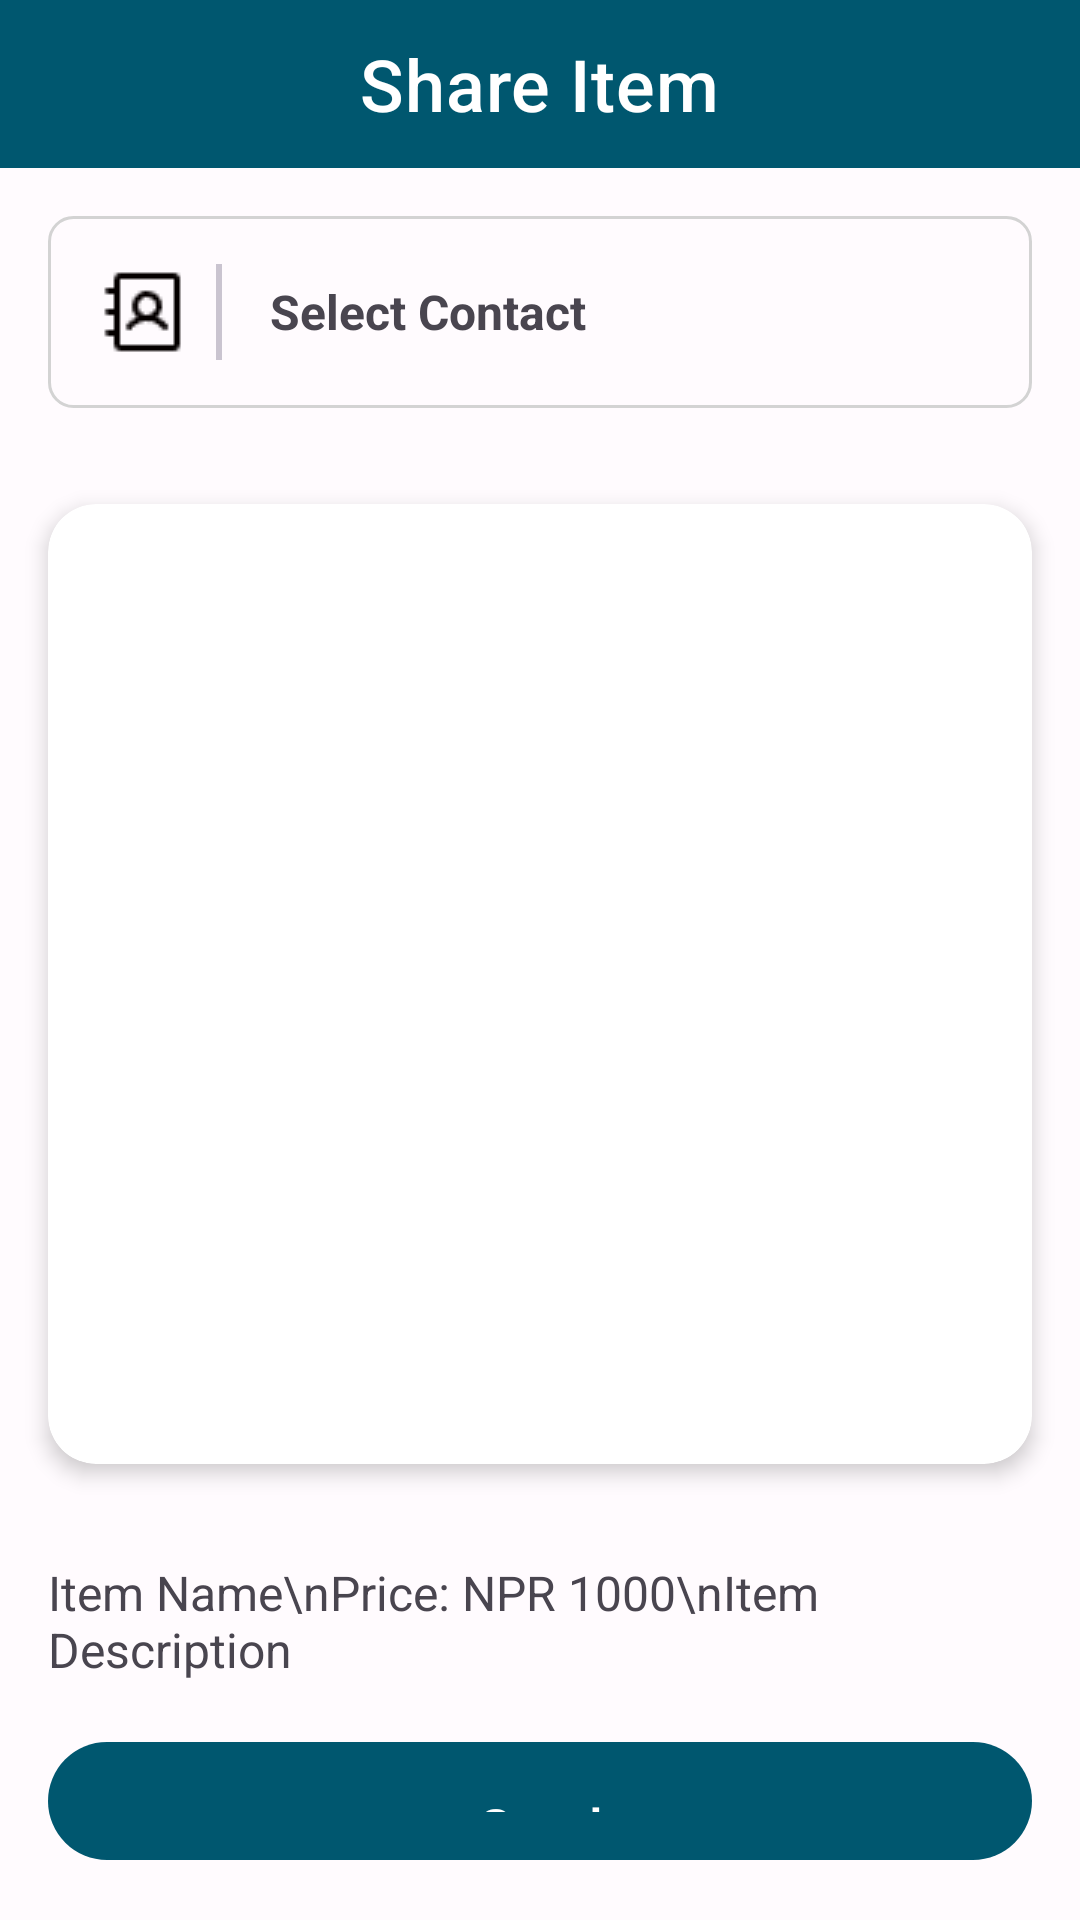

Produce the Android XML layout that renders to this screen, including the resource entries it uses.
<!-- AndroidManifest.xml: activity theme AppTheme -->
<!-- res/layout/activity_share.xml -->
<?xml version="1.0" encoding="utf-8"?>
<LinearLayout xmlns:android="http://schemas.android.com/apk/res/android"
    android:layout_width="match_parent"
    android:layout_height="match_parent"
    xmlns:app="http://schemas.android.com/apk/res-auto"
    android:orientation="vertical">

    <com.google.android.material.appbar.MaterialToolbar
        android:id="@+id/toolbarShare"
        android:layout_width="match_parent"
        android:layout_height="56dp"
        app:title="Share Item"
        app:titleCentered="true"
        android:background="@color/md_theme_light_primary"
        app:titleTextAppearance="@style/ToolbarTitleTextAppearance" />

    <LinearLayout
        android:layout_width="match_parent"
        android:layout_height="wrap_content"
        android:orientation="horizontal"
        android:layout_margin="16dp"
        android:padding="16dp"
        android:background="@drawable/border_background">

        <ImageView
            android:id="@+id/contactLogo"
            android:layout_width="32dp"
            android:layout_height="32dp"
            android:src="@drawable/address_book"
        android:contentDescription="Contact Logo"
           />

        <com.google.android.material.divider.MaterialDivider
            android:layout_width="2dp"
            android:layout_height="match_parent"
            android:layout_marginLeft="8dp"/>

        <TextView
            android:id="@+id/contactDetail"
            android:layout_width="0dp"
            android:layout_height="wrap_content"
            android:layout_weight="1"
            android:paddingStart="16dp"
            android:text="Select Contact"
            android:textStyle="bold"
            android:layout_gravity="center"

            android:textSize="16sp" />
    </LinearLayout>

    <androidx.cardview.widget.CardView
        xmlns:android="http://schemas.android.com/apk/res/android"
        xmlns:app="http://schemas.android.com/apk/res-auto"
        android:id="@+id/cardView"
        android:layout_width="match_parent"
        android:layout_height="320dp"
        app:cardCornerRadius="16dp"
        app:cardElevation="4dp"
        android:layout_margin="16dp">

    <ImageView
        android:id="@+id/imageItemShare"
        android:layout_width="match_parent"
        android:layout_height="match_parent"
        android:src="@drawable/ic_launcher_foreground"
        android:contentDescription="Item Image"
        android:scaleType="center"
        android:adjustViewBounds="true"
        />

</androidx.cardview.widget.CardView>


<TextView
        android:id="@+id/textItemShare"
        android:layout_width="match_parent"
        android:layout_height="wrap_content"
        android:text="Item Name\nPrice: NPR 1000\nItem Description"
        android:textSize="16sp"
        android:padding="16dp" />

    <com.google.android.material.button.MaterialButton
        android:id="@+id/buttonSend"
        android:layout_width="match_parent"
        android:layout_height="wrap_content"
        android:text="Send"
        android:textSize="18sp"
        android:layout_marginBottom="16dp"
        android:layout_marginLeft="16dp"
        android:layout_marginRight="16dp"
        android:padding="16dp"
        android:gravity="center" />

    <TextView
        android:layout_width="wrap_content"
        android:layout_height="wrap_content"
        android:layout_gravity="center_horizontal"
        android:text="OR"
        android:textSize="16sp"
        android:textStyle="bold"
        android:textColor="@color/md_theme_dark_outline"/>

    <Space
        android:layout_width="match_parent"
        android:layout_height="16dp" />

    <LinearLayout
        android:id="@+id/shareVia"
        android:layout_width="wrap_content"
        android:layout_height="wrap_content"
        android:orientation="horizontal"
        android:layout_gravity="center_horizontal"
        android:gravity="center_vertical">

        <ImageView
            android:layout_width="34dp"
            android:layout_height="34dp"
            android:src="@drawable/share"
            android:tint="@color/md_theme_light_primary"
            />

        <Space
            android:layout_width="10dp"
            android:layout_height="wrap_content" />


        <TextView
            android:layout_width="wrap_content"
            android:layout_height="wrap_content"
            android:text="Share via"
            android:textSize="18sp"
            android:textStyle="bold"/>

    </LinearLayout>


</LinearLayout>
<!-- resources referenced by this layout -->
<resources>
  <color name="md_theme_dark_outline">#938F99</color>
  <color name="md_theme_light_primary">#00576F</color>
  <!-- drawable border_background (drawable) -->
  <?xml version="1.0" encoding="utf-8"?>
  <layer-list xmlns:android="http://schemas.android.com/apk/res/android">
      <item>
          <shape
              android:shape="rectangle">
              <corners
                  android:radius="8dp" />
              <solid android:color="@android:color/transparent" />
              <stroke
                  android:width="1dp"
                  android:color="@color/light_grey" />
          </shape>
      </item>
  </layer-list>
  <style name="ToolbarTitleTextAppearance" parent="TextAppearance.MaterialComponents.Headline6">
          <item name="android:textSize">24sp</item>
          <item name="android:textColor">@color/md_theme_light_onPrimary</item>
      </style>
  <color name="light_grey">#D3D3D3</color>
  <color name="md_theme_light_onPrimary">#FFFFFF</color>
  <color name="md_theme_light_primaryContainer">#007F9F</color>
  <color name="md_theme_light_onPrimaryContainer">#21005D</color>
  <color name="md_theme_light_secondary">#625B71</color>
  <color name="md_theme_light_onSecondary">#FFFFFF</color>
  <color name="md_theme_light_secondaryContainer">#ECF2F5</color>
  <color name="md_theme_light_onSecondaryContainer">#1D192B</color>
  <color name="md_theme_light_tertiary">#7D5260</color>
  <color name="md_theme_light_onTertiary">#FFFFFF</color>
  <color name="md_theme_light_tertiaryContainer">#FFD8E4</color>
  <color name="md_theme_light_onTertiaryContainer">#31111D</color>
  <color name="md_theme_light_error">#B3261E</color>
  <color name="md_theme_light_onError">#FFFFFF</color>
  <color name="md_theme_light_errorContainer">#F9DEDC</color>
  <color name="md_theme_light_onErrorContainer">#410E0B</color>
  <color name="md_theme_light_outline">#BCBCBC</color>
  <color name="md_theme_light_background">#FFFBFE</color>
  <color name="md_theme_light_onBackground">#1C1B1F</color>
  <color name="md_theme_light_surface">#FFFBFE</color>
  <color name="md_theme_light_onSurface">#1C1B1F</color>
  <color name="md_theme_light_surfaceVariant">#E7E0EC</color>
  <color name="md_theme_light_onSurfaceVariant">#49454F</color>
  <color name="md_theme_light_inverseSurface">#313033</color>
  <color name="md_theme_light_inverseOnSurface">#F4EFF4</color>
  <color name="md_theme_light_inversePrimary">#D0BCFF</color>
</resources>
